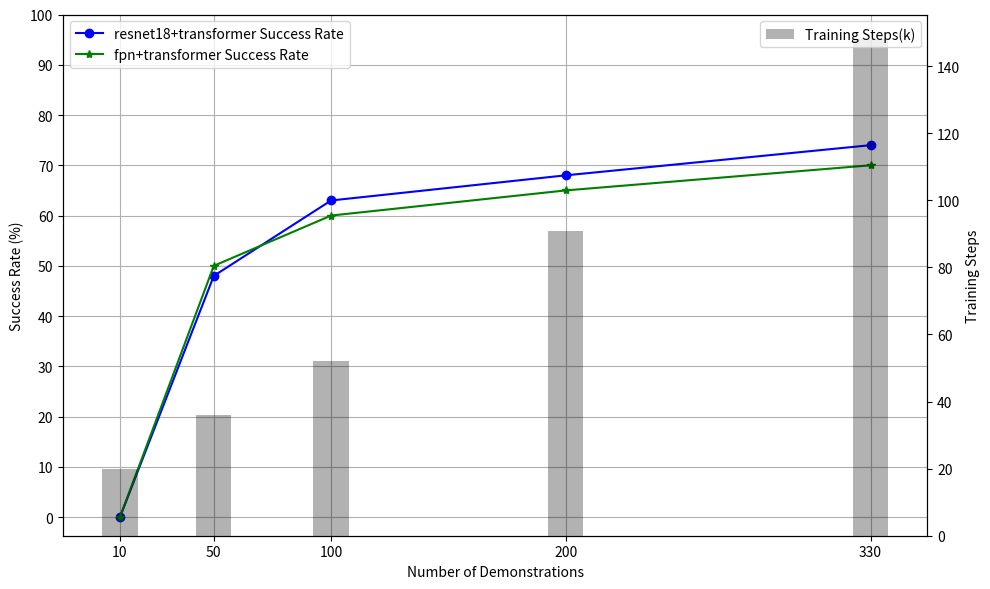

The script that saved this image: (Note: this script raises an exception after producing the figure.)
import matplotlib.pyplot as plt
import numpy as np

# Data provided
model_structure = ['resnet18+transformer', 'fpn+transformer']
demos = [10, 50, 100, 200, 330]
steps = [20, 36, 52, 91, 148]
success_resnet18 = [0, 48, 63, 68, 74]
success_fpn = [0, 50, 60, 65, 70]

# Plotting
fig, ax1 = plt.subplots(figsize=(10, 6))

# Plotting success rate as line
ax1.plot(demos, success_resnet18, label="resnet18+transformer Success Rate", marker='o', linestyle='-', color='b')
ax1.plot(demos, success_fpn, label="fpn+transformer Success Rate", marker='*', linestyle='-', color='g')

ax1.set_xlabel('Number of Demonstrations')
ax1.set_ylabel('Success Rate (%)', color='black')
ax1.tick_params(axis='y', labelcolor='black')
ax1.set_xticks(demos)
ax1.set_yticks(np.arange(0, 101, 10))
ax1.grid(True)

# Create another y-axis to show training steps as bars
ax2 = ax1.twinx()

# Bar representation for training steps
bar_width = 15  # Width of bars
ax2.bar(np.array(demos) , steps, width=bar_width, label="Training Steps(k)", color='black', alpha=0.3, align='center')

ax2.set_ylabel('Training Steps', color='black')
ax2.tick_params(axis='y', labelcolor='black')

# Adding title and legend
# plt.title('Model Performance vs Number of Demonstrations and Training Steps')
fig.tight_layout()  # Adjust layout
ax1.legend(loc='upper left')
ax2.legend(loc='upper right')



# Save the plot
output_path = "/home/<user>/jh_workspace/Files/date_quantity.png"
plt.savefig(output_path)

# Show the plot
plt.show()
